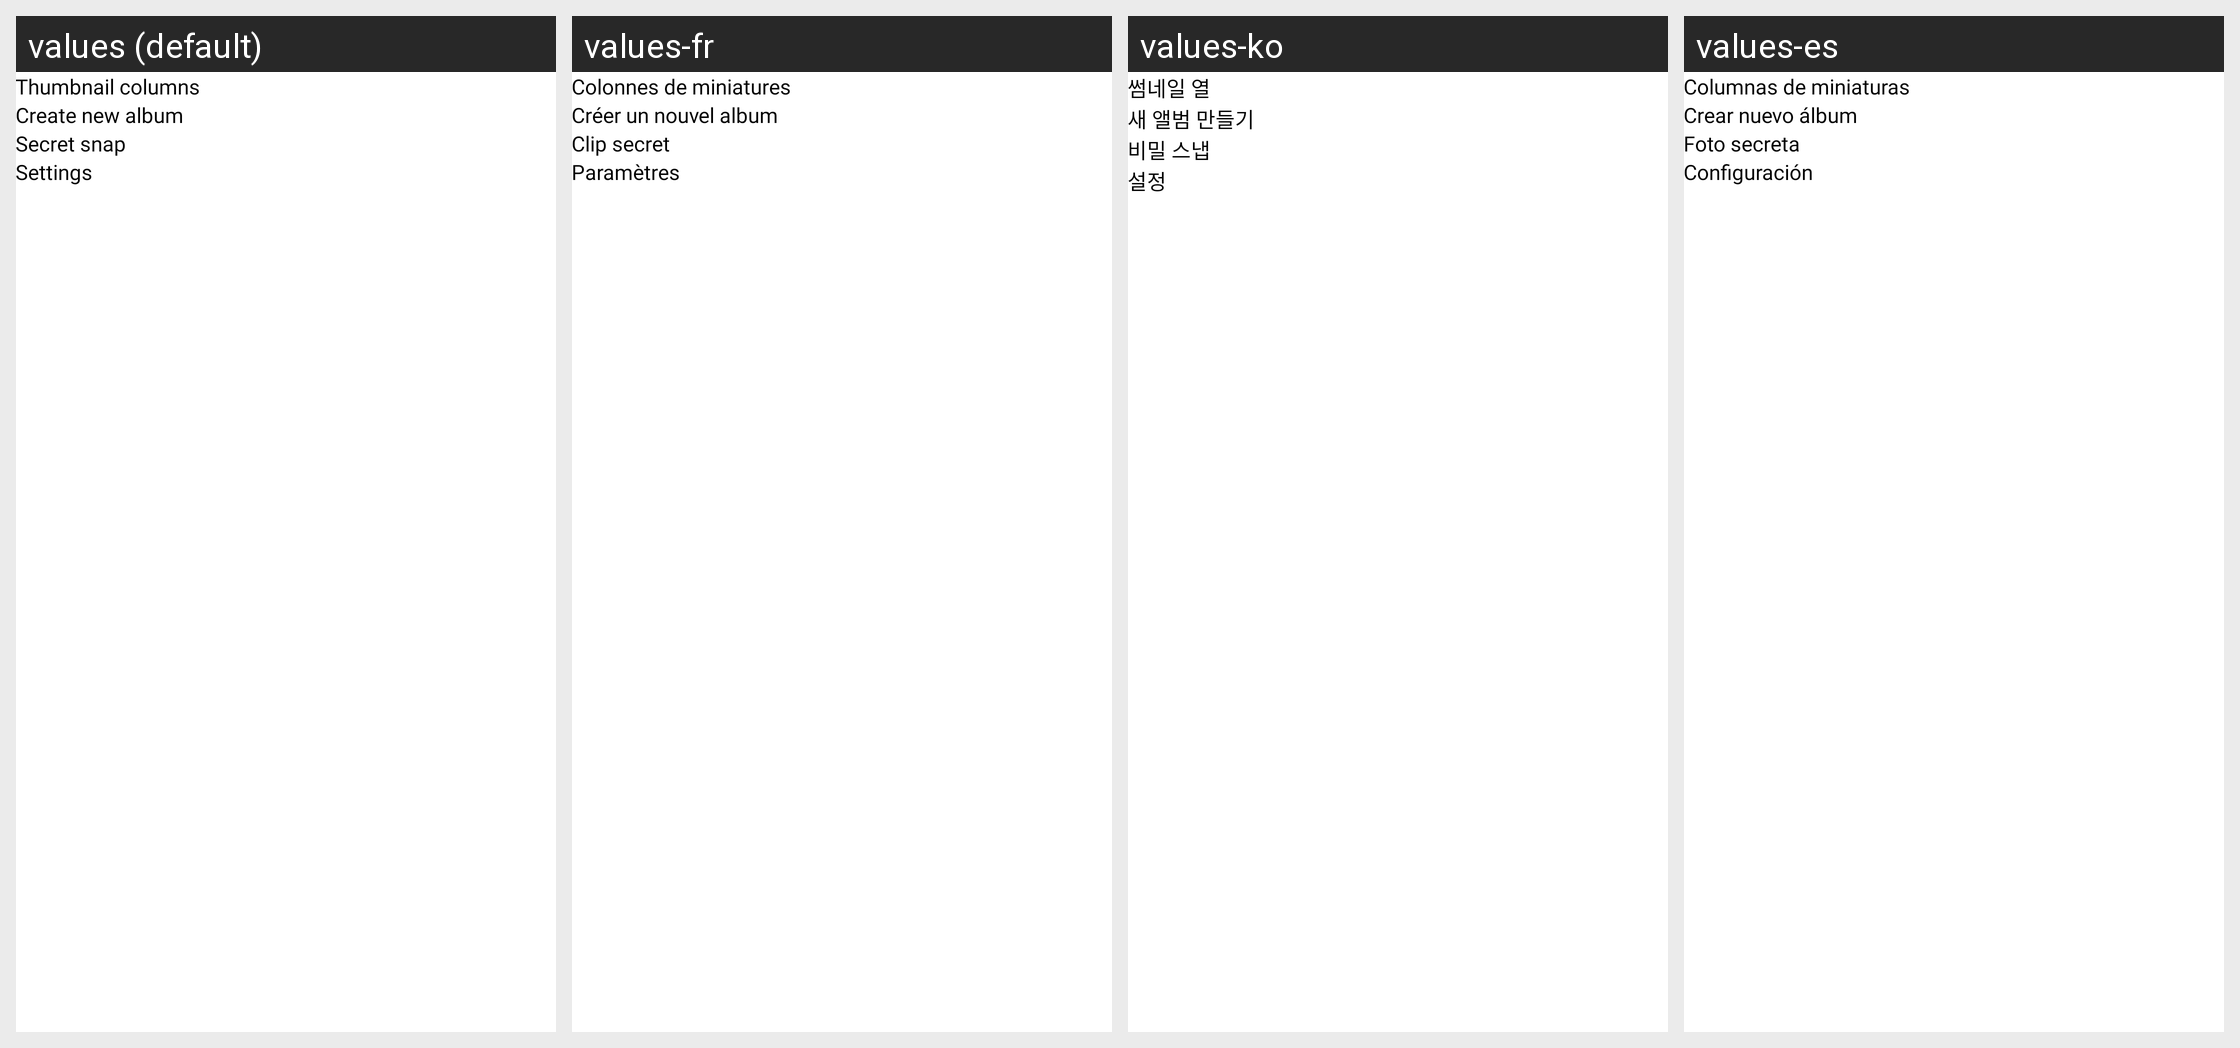

For this localized Android screen grid, give each drawn string resource with its value in every locale shown.
Android screen res/layout/dialog_b_more_privacy_vault.xml rendered under 4 locales, left to right: values (default), values-fr, values-ko, values-es. Device: Nexus 5 (rendered at 1080×1920; each locale shown at half size, 540×960, under a caption strip naming it); theme Theme.Gallery.
Other locales in the repository, not shown: values-de, values-hi, values-in, values-it, values-ja, values-nl, values-pt, values-ru, values-sv, values-zh.
Strings drawn on this screen, with the default value and each locale's value (text and hints the layout hard-codes, and strings that could not be matched under every locale, appear in the picture but are not listed):

str_87
  values: Thumbnail columns
  values-fr: Colonnes de miniatures
  values-ko: 썸네일 열
  values-es: Columnas de miniaturas

str_90
  values: Create new album
  values-fr: Créer un nouvel album
  values-ko: 새 앨범 만들기
  values-es: Crear nuevo álbum

str_96
  values: Secret snap
  values-fr: Clip secret
  values-ko: 비밀 스냅
  values-es: Foto secreta

str_84
  values: Settings
  values-fr: Paramètres
  values-ko: 설정
  values-es: Configuración
